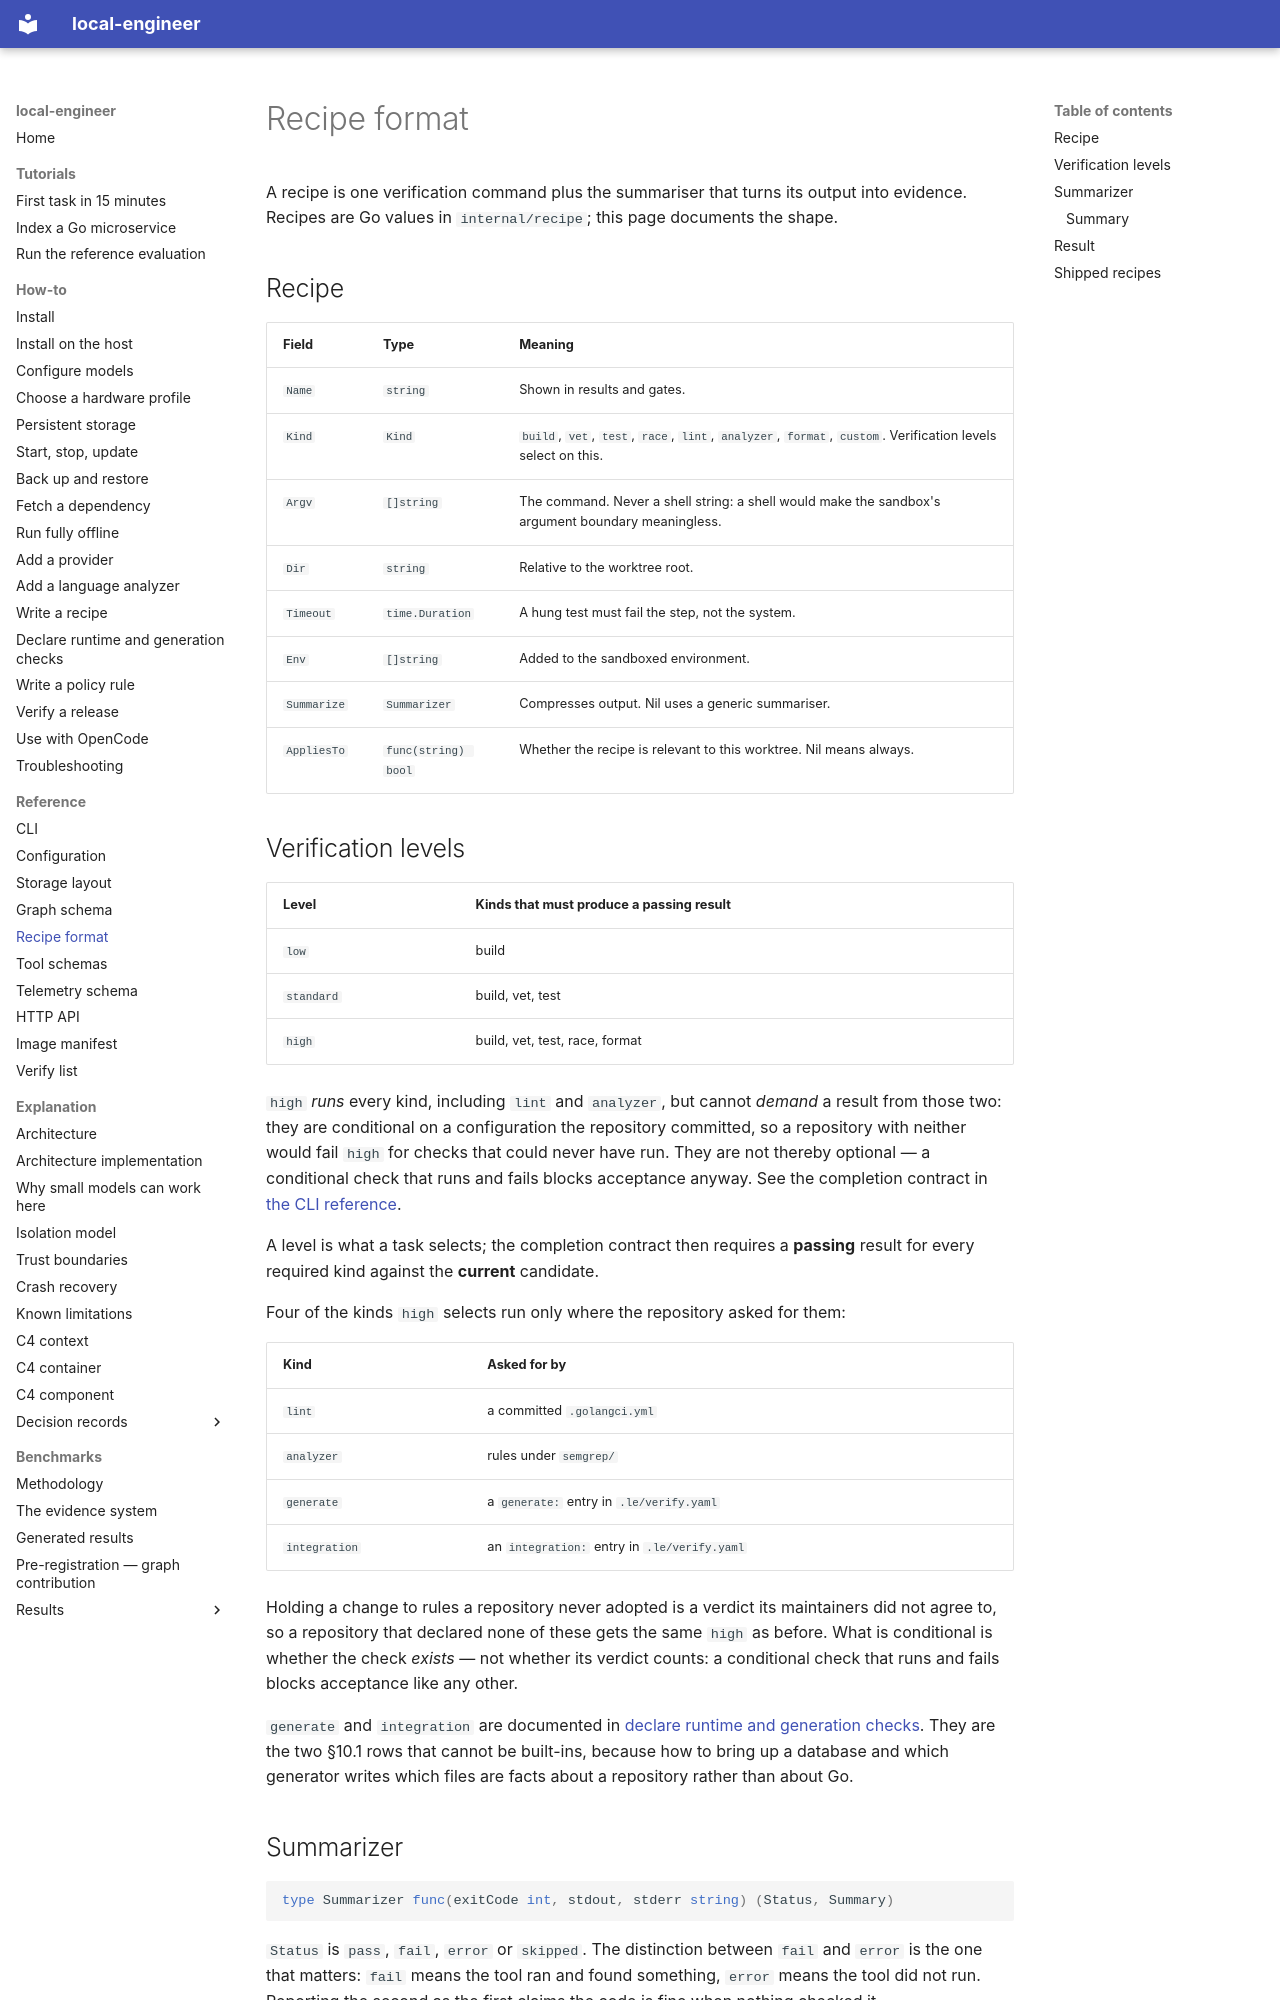

repository: akynte/local-engineer · page: reference/recipe-format/index.html · generator: mkdocs

# Recipe format

A recipe is one verification command plus the summariser that turns its output
into evidence. Recipes are Go values in `internal/recipe`; this page documents
the shape.

## Recipe

| Field | Type | Meaning |
|---|---|---|
| `Name` | `string` | Shown in results and gates. |
| `Kind` | `Kind` | `build`, `vet`, `test`, `race`, `lint`, `analyzer`, `format`, `custom`. Verification levels select on this. |
| `Argv` | `[]string` | The command. Never a shell string: a shell would make the sandbox's argument boundary meaningless. |
| `Dir` | `string` | Relative to the worktree root. |
| `Timeout` | `time.Duration` | A hung test must fail the step, not the system. |
| `Env` | `[]string` | Added to the sandboxed environment. |
| `Summarize` | `Summarizer` | Compresses output. Nil uses a generic summariser. |
| `AppliesTo` | `func(string) bool` | Whether the recipe is relevant to this worktree. Nil means always. |
